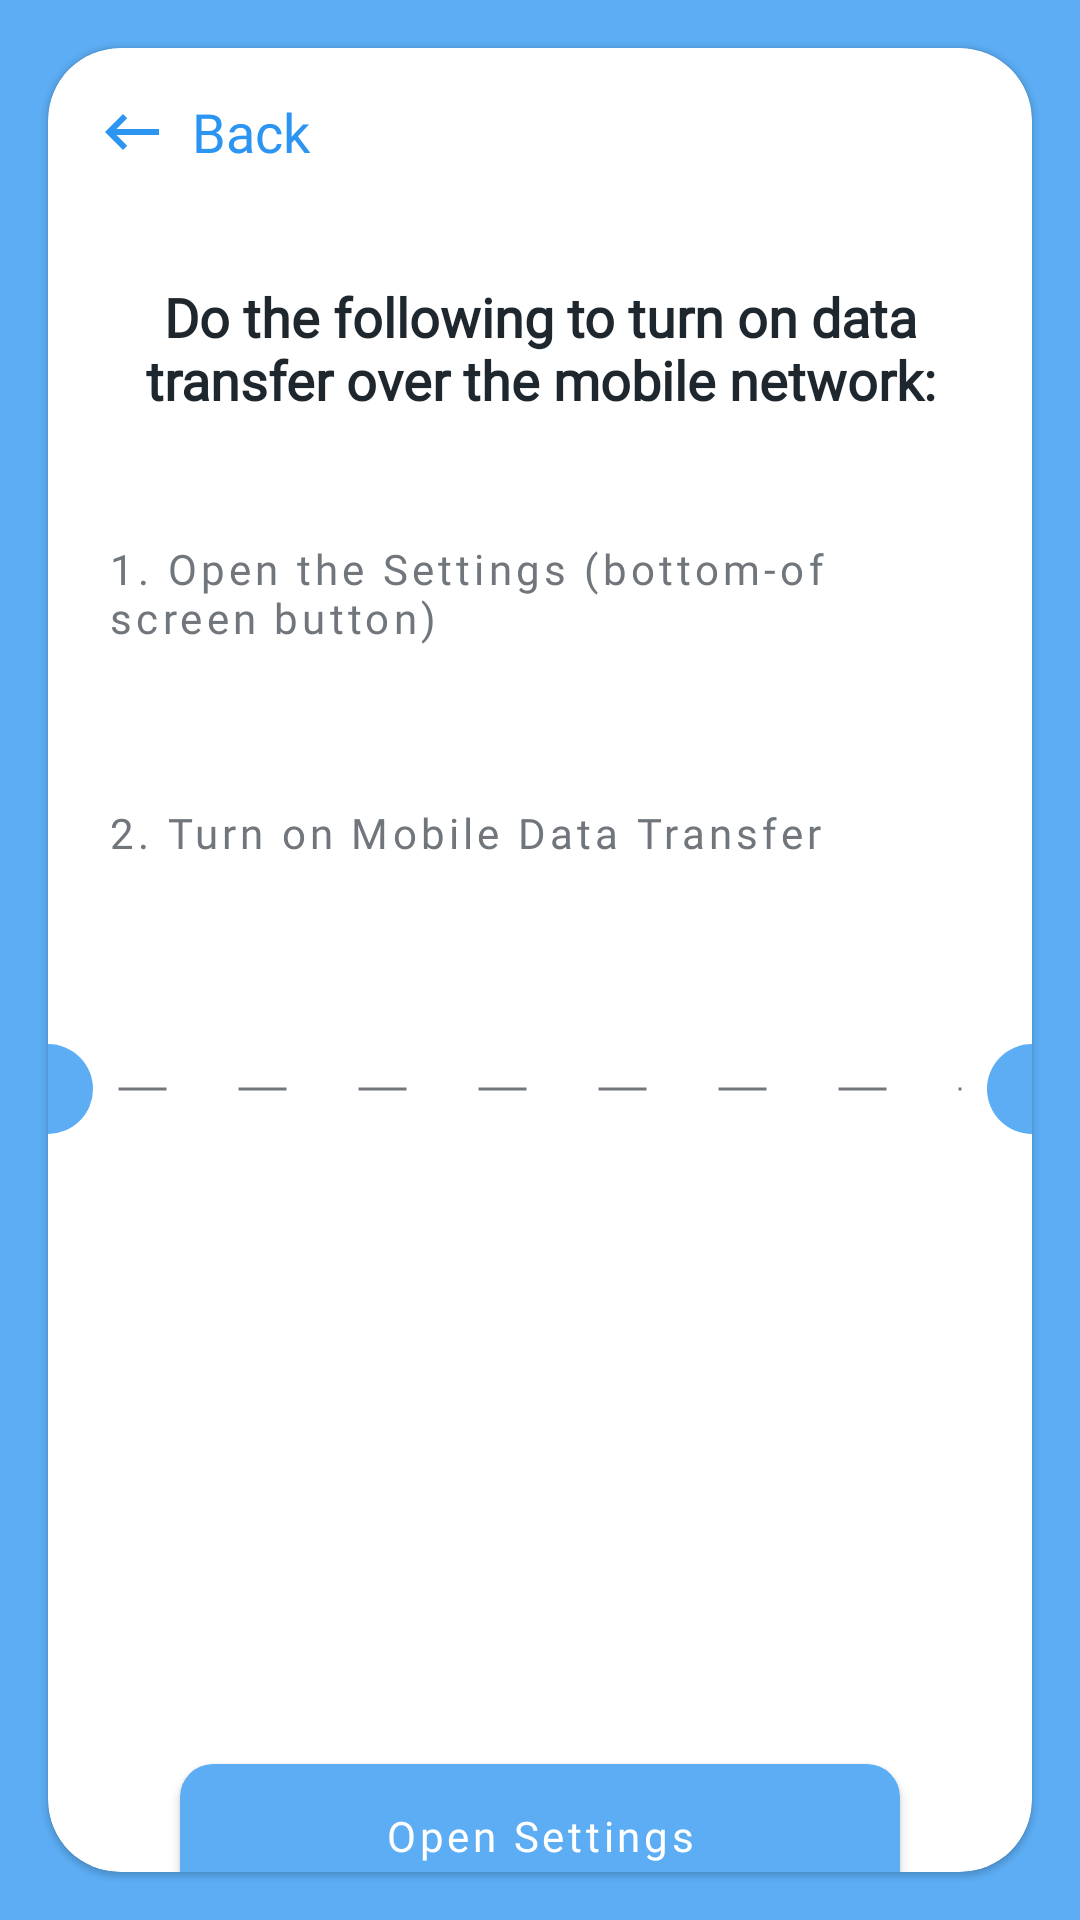

The Android layout XML behind this screen, and the referenced resources:
<!-- AndroidManifest.xml: application theme Theme.ChildApp -->
<!-- res/layout/fragment_monitor_settings.xml -->
<?xml version="1.0" encoding="utf-8"?>
<RelativeLayout xmlns:android="http://schemas.android.com/apk/res/android"

    xmlns:app="http://schemas.android.com/apk/res-auto"
    xmlns:tools="http://schemas.android.com/tools"
    android:layout_width="match_parent"
    android:layout_height="match_parent"
    android:background="@color/colorMainBlue"
    tools:context=".ui.splash.permission.monitoring.MonitorSettingsFragment">


    <com.google.android.material.card.MaterialCardView
        style="@style/main_card_view"
        app:cardCornerRadius="24dp">

        <LinearLayout
            android:layout_width="match_parent"
            android:layout_height="match_parent"
            android:orientation="vertical">

            <RelativeLayout
                android:layout_width="match_parent"
                android:layout_height="56dp">

                <com.google.android.material.textview.MaterialTextView
                    android:id="@+id/back_monitor_frag"
                    android:layout_width="wrap_content"
                    android:layout_height="match_parent"
                    android:layout_alignParentStart="true"
                    android:layout_alignParentTop="true"
                    android:layout_alignParentBottom="true"
                    android:layout_marginStart="8dp"
                    android:drawableStart="@drawable/ic_baseline_keyboard_backspace_24"
                    android:drawablePadding="8dp"
                    android:fontFamily="@font/montserrat_alternates"
                    android:gravity="center"
                    android:padding="8dp"
                    android:text="@string/back"
                    android:textColor="@color/colorLighterBlue"
                    android:textSize="18sp" />
            </RelativeLayout>


            <androidx.appcompat.widget.AppCompatTextView
                android:id="@+id/desc_mobile_data_used"
                android:layout_width="match_parent"
                android:layout_height="80dp"
                android:layout_margin="4dp"
                android:fontFamily="@font/montserrat_alternates"
                android:gravity="center"
                android:padding="4dp"
                android:text="@string/desc_mobile_network"
                android:textColor="@color/colorBlack"
                android:textSize="18sp"
                android:textStyle="bold" />

            <androidx.appcompat.widget.AppCompatTextView
                android:layout_width="match_parent"
                android:layout_height="80dp"
                android:layout_margin="4dp"
                android:fontFamily="@font/montserrat_alternates"
                android:letterSpacing="0.1"
                android:padding="16dp"
                android:text="@string/first_description"
                android:textColor="@color/colorGray" />

            <androidx.appcompat.widget.AppCompatTextView
                android:layout_width="match_parent"
                android:layout_height="80dp"
                android:layout_marginStart="4dp"
                android:layout_marginTop="4dp"
                android:layout_marginEnd="4dp"
                android:layout_marginBottom="16dp"
                android:fontFamily="@font/montserrat_alternates"
                android:letterSpacing="0.1"
                android:padding="16dp"
                android:text="@string/second_description"
                android:textColor="@color/colorGray" />

            <RelativeLayout
                android:layout_width="match_parent"
                android:layout_height="30dp"
                android:layout_marginBottom="204dp">

                <View
                    android:id="@+id/left_circle"
                    style="@style/my_customleft_view"
                    android:background="@drawable/half_circle_left" />

                <View style="@style/my_dot_line_view" />

                <View
                    android:id="@+id/right_circle"
                    style="@style/my_custom_rigth_line" />

            </RelativeLayout>


            <com.google.android.material.button.MaterialButton
                android:id="@+id/open_setting_monitor_btn"
                style="@style/my_checker_btn"
                android:layout_marginBottom="32dp"
                android:text="@string/open_settings"
                app:cornerRadius="11dp" />

        </LinearLayout>
    </com.google.android.material.card.MaterialCardView>


</RelativeLayout>
<!-- resources referenced by this layout -->
<resources>
  <color name="colorBlack">#1F272E</color>
  <color name="colorGray">#70767B</color>
  <color name="colorLighterBlue">#2C95F1</color>
  <color name="colorMainBlue">#5CADF4</color>
  <!-- drawable half_circle_left (drawable) -->
  <?xml version="1.0" encoding="utf-8"?>
  <shape xmlns:android="http://schemas.android.com/apk/res/android"
      android:shape="rectangle">
      <size
          android:width="15dp"
          android:height="30dp" />
      <solid android:color="@color/colorMainBlue" />
      <corners
          android:bottomRightRadius="15dp"
          android:topRightRadius="15dp" />
  </shape>
  <!-- drawable ic_baseline_keyboard_backspace_24 (drawable) -->
  <vector xmlns:android="http://schemas.android.com/apk/res/android"
      android:width="24dp"
      android:height="24dp"
      android:tint="@color/colorLighterBlue"
      android:viewportWidth="24"
      android:viewportHeight="24">
      <path
          android:fillColor="@android:color/white"
          android:pathData="M21,11H6.83l3.58,-3.59L9,6l-6,6 6,6 1.41,-1.41L6.83,13H21z" />
  </vector>
  <string name="back">Back</string>
  <string name="desc_mobile_network">Do the following to turn on data transfer over the mobile network:</string>
  <string name="first_description">1. Open the Settings (bottom-of screen button)</string>
  <string name="open_settings">Open Settings</string>
  <string name="second_description">2. Turn on Mobile Data Transfer</string>
  <style name="main_card_view">
          <item name="android:layout_width">match_parent</item>
          <item name="android:layout_height">match_parent</item>
          <item name="android:layout_centerInParent">true</item>
          <item name="android:layout_margin">16dp</item>
      </style>
  <style name="my_checker_btn">
          <item name="android:layout_width">240dp</item>
          <item name="android:layout_gravity">center</item>
          <item name="android:layout_height">60dp</item>
          <item name="android:fontFamily">@font/montserrat_alternates</item>
          <item name="android:textAllCaps">false</item>
      </style>
  <style name="my_custom_rigth_line">
          <item name="android:layout_width">15dp</item>
          <item name="android:layout_height">match_parent</item>
          <item name="android:layout_alignParentTop">true</item>
          <item name="android:layout_alignParentEnd">true</item>
          <item name="android:layout_alignParentBottom">true</item>
          <item name="android:background">@drawable/half_circle_right</item>
      </style>
  <style name="my_customleft_view">
          <item name="android:layout_width">15dp</item>
          <item name="android:layout_height">match_parent</item>
          <item name="android:layout_alignParentStart">true</item>
          <item name="android:layout_alignParentTop">true</item>
          <item name="android:layout_alignParentBottom">true</item>
      </style>
  <!-- drawable half_circle_right (drawable-v24) -->
  <?xml version="1.0" encoding="utf-8"?>
  <shape xmlns:android="http://schemas.android.com/apk/res/android"
      android:shape="rectangle">
      <size
          android:width="15dp"
          android:height="30dp" />
      <solid android:color="@color/colorMainBlue" />
      <corners
          android:bottomLeftRadius="15dp"
          android:topLeftRadius="15dp" />
  </shape>
  <!-- drawable dashed_line (drawable) -->
  <?xml version="1.0" encoding="utf-8"?>
  <shape xmlns:android="http://schemas.android.com/apk/res/android"
      android:shape="line">
      <stroke
          android:width="1dp"
          android:color="@color/colorGray"
          android:dashWidth="16dp"
          android:dashGap="24dp" />
  </shape>
  <color name="colorWhite">#FFF</color>
</resources>
